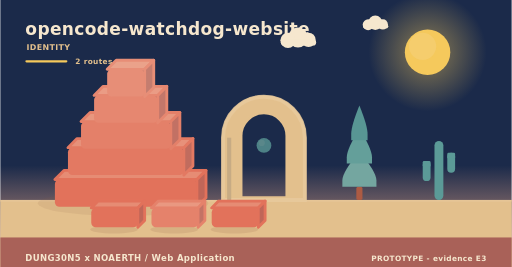
t = 0.00 s
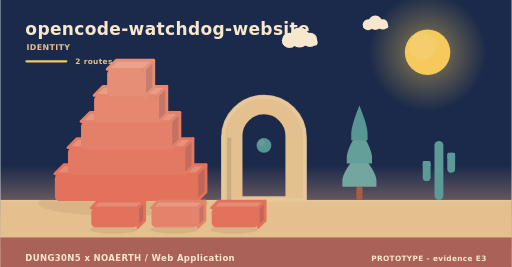
t = 2.02 s
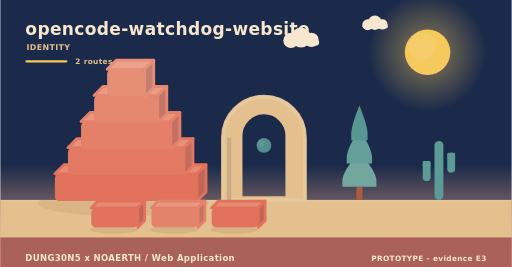
t = 3.90 s
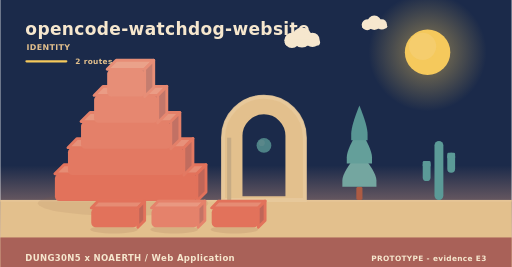
t = 5.20 s
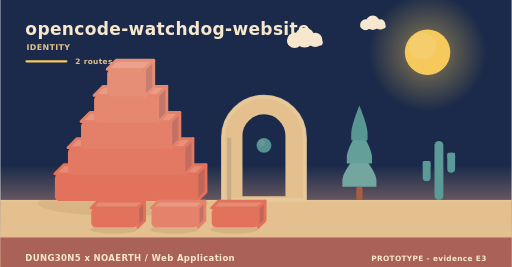
t = 8.75 s
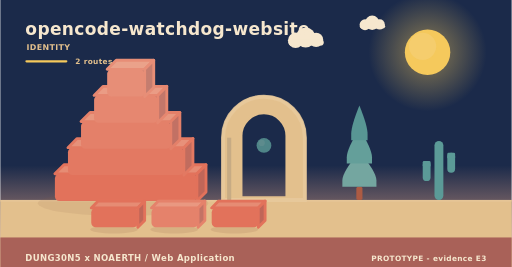
t = 10.00 s

The animated SVG that drew these frames (rendered in a browser with its animation timeline set to each time). Animation: 11 SMIL elements (animate=1,animateTransform=10); frames cover the first 10.00 s, repeats indefinitely.

<svg xmlns="http://www.w3.org/2000/svg" width="900" height="470" viewBox="0 0 900 470" role="img" aria-label="opencode-watchdog-website - identity"><linearGradient id="skyh" x1="0" y1="0" x2="0" y2="1"><stop offset="0" stop-color="#1b2a4a"/><stop offset="0.62" stop-color="#1b2a4a"/><stop offset="1" stop-color="#f3ad8a"/></linearGradient><rect width="900" height="470" fill="url(#skyh)"/><radialGradient id="sunh"><stop offset="0.35" stop-color="#f5c95c" stop-opacity="0.34"/><stop offset="1" stop-color="#f5c95c" stop-opacity="0"/></radialGradient><circle cx="752" cy="92" r="104" fill="url(#sunh)"/><circle cx="752" cy="92" r="40" fill="#f5c95c"/><circle cx="743.2" cy="81.6" r="24" fill="#f5d27e" opacity="0.5"/><g><circle cx="524" cy="66" r="17.64" fill="#f6e7ce"/><circle cx="506.36" cy="71.04" r="13.44" fill="#f6e7ce"/><circle cx="542.48" cy="70.2" r="12.6" fill="#f6e7ce"/><rect x="493.76" y="69.36" width="62.16" height="10.92" rx="5.46" fill="#f6e7ce"/><animateTransform attributeName="transform" type="translate" values="0 0;24 0;0 0" dur="36s" begin="0s" repeatCount="indefinite"/></g><g><circle cx="660" cy="40" r="12.6" fill="#f6e7ce"/><circle cx="647.4" cy="43.6" r="9.6" fill="#f6e7ce"/><circle cx="673.2" cy="43" r="9" fill="#f6e7ce"/><rect x="638.4" y="42.4" width="44.4" height="7.8" rx="3.9" fill="#f6e7ce"/><animateTransform attributeName="transform" type="translate" values="0 0;-18 0;0 0" dur="46s" begin="3s" repeatCount="indefinite"/></g><rect x="0" y="352" width="900" height="118" fill="#e3c08d"/><rect x="0" y="352" width="900" height="3" fill="#e6c596"/><text x="44" y="62" font-family="Verdana,DejaVu Sans,sans-serif" font-size="30" font-weight="700" letter-spacing="0.6" fill="#f6e7ce" text-anchor="start">opencode-watchdog-website</text><text x="46" y="88" font-family="Verdana,DejaVu Sans,sans-serif" font-size="14" font-weight="700" letter-spacing="0.6" fill="#e3c08d" text-anchor="start">IDENTITY</text><rect x="44" y="106" width="74" height="4" rx="2" fill="#f5c95c"/><text x="132" y="112" font-family="Verdana,DejaVu Sans,sans-serif" font-size="13" font-weight="700" letter-spacing="0.6" fill="#e3c08d" text-anchor="start">2 routes</text><ellipse cx="216" cy="358" rx="150" ry="22" fill="rgba(138,90,68,0.11)"/><g><path d="M96,306 L346,306 L362,290 L112,290 Z" fill="#e68c74" stroke="#e2725b" stroke-width="5" stroke-linejoin="round"/><path d="M346,306 L362,290 L362,338 L346,354 Z" fill="#c06658" stroke="#e2725b" stroke-width="5" stroke-linejoin="round"/><rect x="96" y="306" width="250" height="48" rx="8" fill="#e2725b"/><animateTransform attributeName="transform" type="translate" values="0 10;0 0" dur="0.9s" begin="0s" fill="freeze"/></g><g><path d="M119,260 L323,260 L339,244 L135,244 Z" fill="#e7917a" stroke="#e37962" stroke-width="5" stroke-linejoin="round"/><path d="M323,260 L339,244 L339,292 L323,308 Z" fill="#c16c5e" stroke="#e37962" stroke-width="5" stroke-linejoin="round"/><rect x="119" y="260" width="204" height="48" rx="8" fill="#e37962"/><animateTransform attributeName="transform" type="translate" values="0 10;0 0" dur="0.9s" begin="0.28s" fill="freeze"/></g><g><path d="M142,214 L300,214 L316,198 L158,198 Z" fill="#e8977f" stroke="#e48069" stroke-width="5" stroke-linejoin="round"/><path d="M300,214 L316,198 L316,246 L300,262 Z" fill="#c27164" stroke="#e48069" stroke-width="5" stroke-linejoin="round"/><rect x="142" y="214" width="158" height="48" rx="8" fill="#e48069"/><animateTransform attributeName="transform" type="translate" values="0 10;0 0" dur="0.9s" begin="0.56s" fill="freeze"/></g><g><path d="M165,168 L277,168 L293,152 L181,152 Z" fill="#ea9c85" stroke="#e68770" stroke-width="5" stroke-linejoin="round"/><path d="M277,168 L293,152 L293,200 L277,216 Z" fill="#c3776a" stroke="#e68770" stroke-width="5" stroke-linejoin="round"/><rect x="165" y="168" width="112" height="48" rx="8" fill="#e68770"/><animateTransform attributeName="transform" type="translate" values="0 10;0 0" dur="0.9s" begin="0.84s" fill="freeze"/></g><g><path d="M188,122 L254,122 L270,106 L204,106 Z" fill="#eaa28a" stroke="#e78e77" stroke-width="5" stroke-linejoin="round"/><path d="M254,122 L270,106 L270,154 L254,170 Z" fill="#c47d6f" stroke="#e78e77" stroke-width="5" stroke-linejoin="round"/><rect x="188" y="122" width="66" height="48" rx="8" fill="#e78e77"/><animateTransform attributeName="transform" type="translate" values="0 10;0 0" dur="0.9s" begin="1.12s" fill="freeze"/></g><path d="M392,352 L392,242.32 A72,72 0 0 1 536,242.32 L536,352 Z M423.68,348 L423.68,239.09 A40.32,40.32 0 0 1 504.32,239.09 L504.32,348 Z" fill="#e3c08d" fill-rule="evenodd" stroke="#e3c08d" stroke-width="5" stroke-linejoin="round"/><path d="M392,352 L392,242.32 A72,72 0 0 1 536,242.32 L536,352 Z" fill="none" stroke="#e8c99d" stroke-width="7" stroke-linecap="round" opacity="0.85"/><rect x="399.2" y="242.32" width="7.2" height="109.68" fill="#c7ab84"/><g><circle cx="464" cy="256" r="13" fill="#5b9a97"/><circle cx="460.1" cy="251.58" r="5.46" fill="#7aa9a2" opacity="0.55"/><animate attributeName="opacity" values="0.78;1;0.78" dur="5.2s" begin="0s" repeatCount="indefinite"/></g><rect x="626.6" y="328.64" width="10.8" height="23.36" rx="3" fill="#ac5b43"/><path d="M632,267.32 Q602,302.89 602,317.6 Q602,328.64 602,328.64 L662,328.64 Q662,328.64 662,317.6 Q662,302.89 632,267.32 Z" fill="#74a6a0"/><path d="M632,226.44 Q609.8,262.01 609.8,276.72 Q609.8,287.76 609.8,287.76 L654.2,287.76 Q654.2,287.76 654.2,276.72 Q654.2,262.01 632,226.44 Z" fill="#649f9a"/><path d="M632,185.56 Q617.6,221.13 617.6,235.84 Q617.6,246.88 617.6,246.88 L646.4,246.88 Q646.4,246.88 646.4,235.84 Q646.4,221.13 632,185.56 Z" fill="#589694"/><rect x="764.18" y="248" width="15.64" height="104" rx="7.82" fill="#5b9a97"/><rect x="743.48" y="283.36" width="13.8" height="35.36" rx="6.9" fill="#5b9a97"/><rect x="743.48" y="283.36" width="13.8" height="10.4" rx="2.3" fill="#5b9a97"/><rect x="786.72" y="268.8" width="13.8" height="35.36" rx="6.9" fill="#5b9a97"/><rect x="786.72" y="268.8" width="13.8" height="10.4" rx="2.3" fill="#5b9a97"/><ellipse cx="200" cy="404" rx="42" ry="7" fill="rgba(138,90,68,0.15)"/><g><path d="M160,366 L242,366 L254,354 L172,354 Z" fill="#e68c74" stroke="#e2725b" stroke-width="5" stroke-linejoin="round"/><path d="M242,366 L254,354 L254,388 L242,400 Z" fill="#c06658" stroke="#e2725b" stroke-width="5" stroke-linejoin="round"/><rect x="160" y="366" width="82" height="34" rx="8" fill="#e2725b"/><animateTransform attributeName="transform" type="translate" values="0 10;0 0" dur="0.7s" begin="0.8s" fill="freeze"/></g><ellipse cx="306" cy="404" rx="42" ry="7" fill="rgba(138,90,68,0.15)"/><g><path d="M266,366 L348,366 L360,354 L278,354 Z" fill="#e99881" stroke="#e5826b" stroke-width="5" stroke-linejoin="round"/><path d="M348,366 L360,354 L360,388 L348,400 Z" fill="#c37365" stroke="#e5826b" stroke-width="5" stroke-linejoin="round"/><rect x="266" y="366" width="82" height="34" rx="8" fill="#e5826b"/><animateTransform attributeName="transform" type="translate" values="0 10;0 0" dur="0.7s" begin="0.95s" fill="freeze"/></g><ellipse cx="412" cy="404" rx="42" ry="7" fill="rgba(138,90,68,0.15)"/><g><path d="M372,366 L454,366 L466,354 L384,354 Z" fill="#e68c74" stroke="#e2725b" stroke-width="5" stroke-linejoin="round"/><path d="M454,366 L466,354 L466,388 L454,400 Z" fill="#c06658" stroke="#e2725b" stroke-width="5" stroke-linejoin="round"/><rect x="372" y="366" width="82" height="34" rx="8" fill="#e2725b"/><animateTransform attributeName="transform" type="translate" values="0 10;0 0" dur="0.7s" begin="1.1s" fill="freeze"/></g><rect x="0" y="418" width="900" height="52" rx="0" fill="#a65c56" opacity="0.94"/><text x="44" y="460" font-family="Verdana,DejaVu Sans,sans-serif" font-size="15" font-weight="700" letter-spacing="0.6" fill="#f6e7ce" text-anchor="start">DUNG30N5 x NOAERTH  /  Web Application</text><text x="856" y="460" font-family="Verdana,DejaVu Sans,sans-serif" font-size="13" font-weight="700" letter-spacing="0.6" fill="#f6e7ce" text-anchor="end">PROTOTYPE  -  evidence E3</text></svg>
